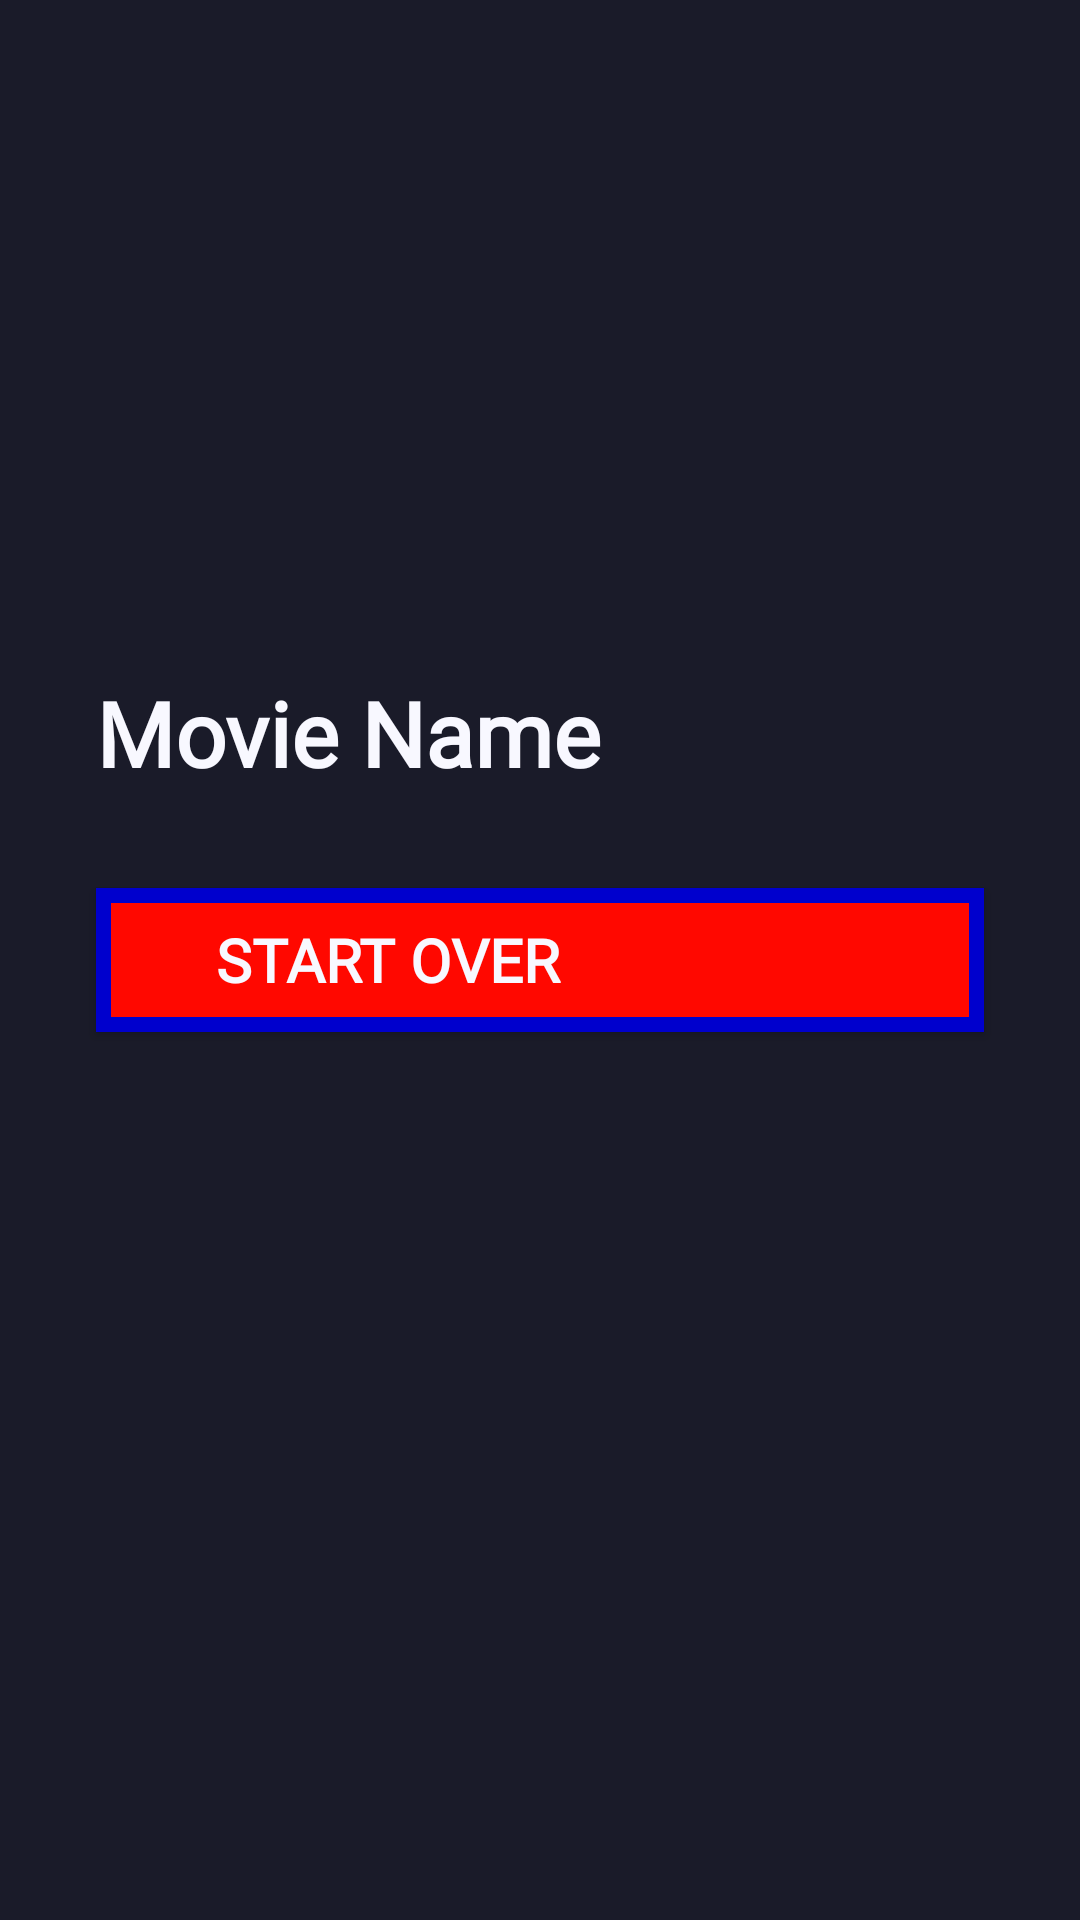

Reconstruct the res/layout file that produces this screen, plus the resources it refers to.
<!-- AndroidManifest.xml: application theme AppTheme -->
<!-- res/layout/activity_movie_detail.xml -->
<?xml version="1.0" encoding="utf-8"?>
<androidx.constraintlayout.widget.ConstraintLayout xmlns:android="http://schemas.android.com/apk/res/android"
    xmlns:app="http://schemas.android.com/apk/res-auto"
    xmlns:tools="http://schemas.android.com/tools"
    android:id="@+id/start"
    android:layout_width="match_parent"
    android:layout_height="match_parent"
    tools:context="com.comicflix.MovieDetailActivity"
    android:background="@color/splashname">

    <ImageView
        android:id="@+id/movieImg"
        android:layout_width="0dp"
        android:layout_height="200dp"
        app:layout_constraintEnd_toEndOf="parent"
        app:layout_constraintHorizontal_bias="0.0"
        app:layout_constraintStart_toStartOf="parent"
        app:layout_constraintTop_toTopOf="parent"
        app:srcCompat="@drawable/side_nav_bar" />

    <TextView
        android:id="@+id/movieName"
        android:textColor="@color/GhostWhite"
        android:layout_width="wrap_content"
        android:layout_height="wrap_content"
        android:layout_marginStart="32dp"
        android:layout_marginTop="24dp"
        android:layout_marginBottom="10dp"
        android:fontFamily="@font/montserrat"
        android:text="Movie Name"
        android:textSize="30sp"
        android:textStyle="bold"
        app:layout_constraintStart_toStartOf="parent"
        app:layout_constraintTop_toBottomOf="@+id/movieImg" />

    <Button
        android:id="@+id/play_button"
        android:layout_width="0dp"
        android:layout_height="wrap_content"
        android:layout_marginStart="32dp"
        android:layout_marginTop="72dp"
        android:layout_marginEnd="32dp"
        android:background="@drawable/image_blue_border"
        android:drawableLeft="@drawable/ic_play_circle_filled_black_24dp"
        android:drawablePadding="10dp"
        android:fontFamily="@font/montserrat"
        android:paddingStart="40dp"
        android:paddingTop="10dp"
        android:paddingBottom="10dp"
        android:text="Start Over"
        android:textAlignment="viewStart"
        android:textColor="@color/GhostWhite"
        android:textSize="20sp"
        android:textStyle="bold"
        app:layout_constraintEnd_toEndOf="parent"
        app:layout_constraintHorizontal_bias="1.0"
        app:layout_constraintStart_toStartOf="parent"
        app:layout_constraintTop_toTopOf="@+id/movieName" />
</androidx.constraintlayout.widget.ConstraintLayout>
<!-- resources referenced by this layout -->
<resources>
  <color name="GhostWhite">#F8F8FF</color>
  <color name="splashname">#1a1b29</color>
  <!-- drawable image_blue_border (drawable) -->
  <?xml version="1.0" encoding="utf-8"?>
  <shape xmlns:android="http://schemas.android.com/apk/res/android">
  
      <solid
          android:color="@color/candyapple"></solid>
      <stroke
          android:width="5dp"
          android:color="@color/MediumBlue"/>
  
  
  </shape>
  <style name="AppTheme" parent="Theme.AppCompat.Light.NoActionBar">
          
          <item name="colorPrimary">@color/splashname</item>
          <item name="colorPrimaryDark">@color/DarkBlue</item>
          <item name="colorAccent">@color/DodgerBlue</item>
      </style>
  <color name="candyapple">#ff0800</color>
  <color name="MediumBlue">#0000CD</color>
  <color name="DarkBlue">#00008B</color>
  <color name="DodgerBlue">#1E90FF</color>
</resources>
